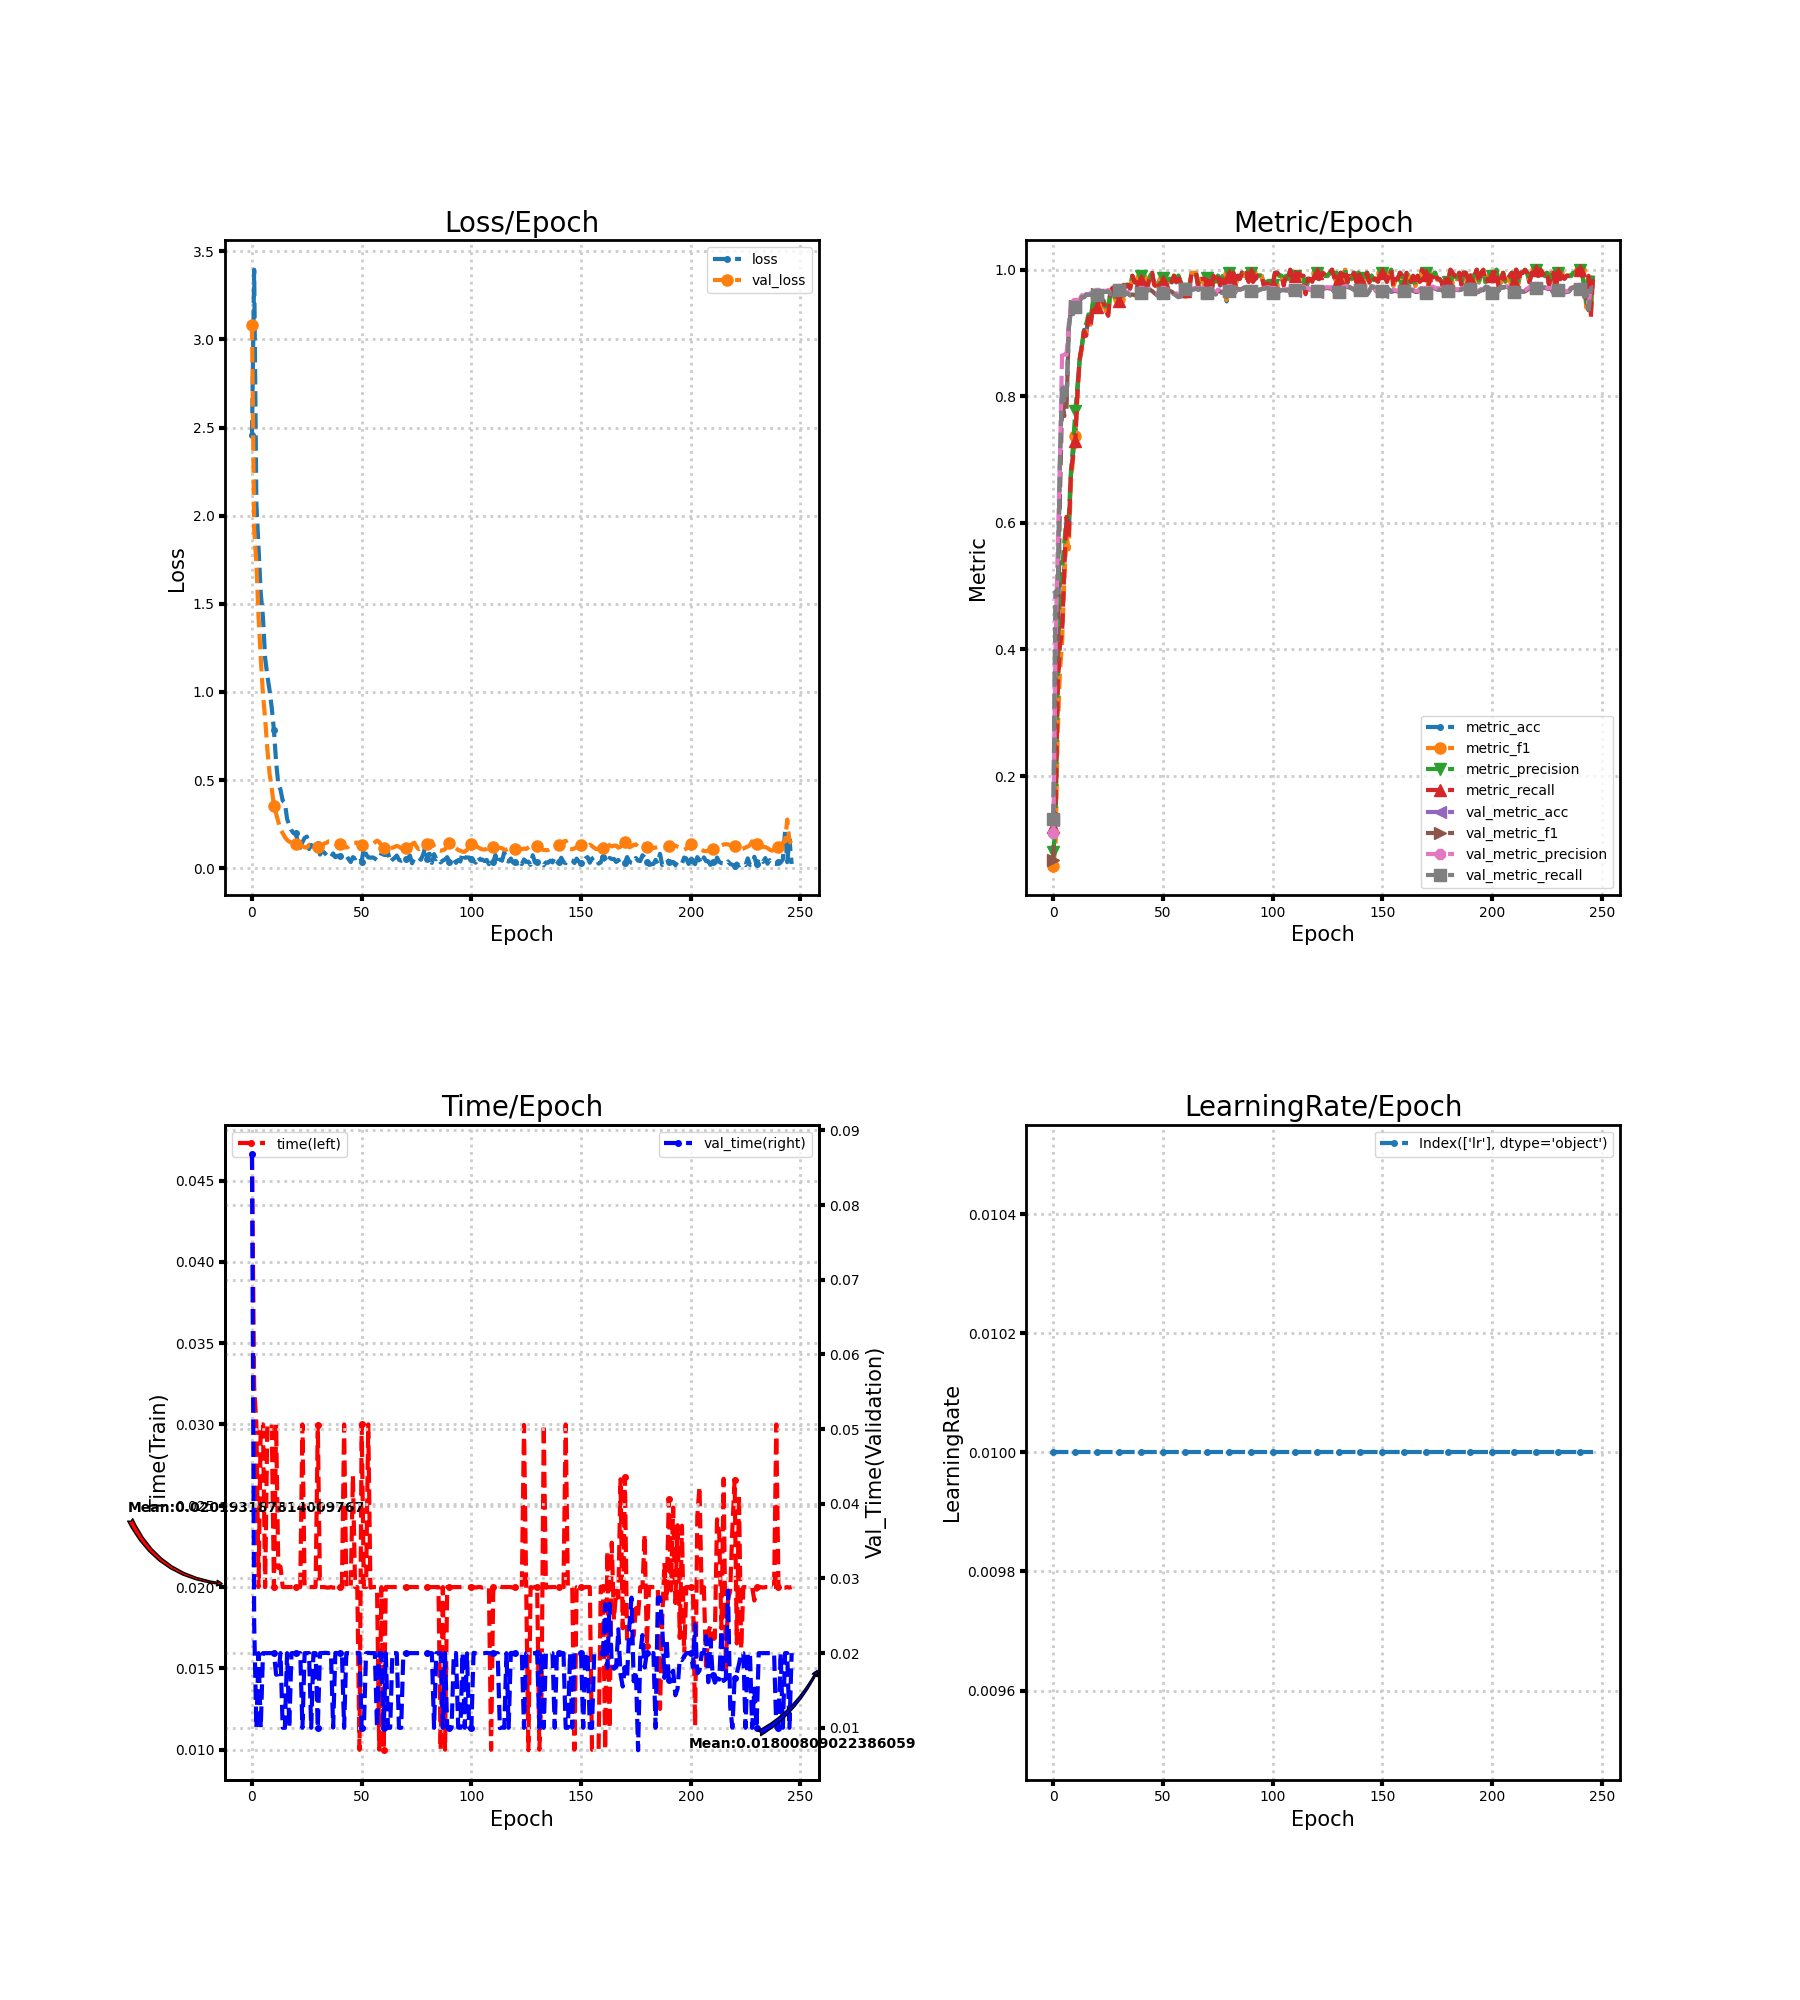

Data behind this chart, as committed beside it:
loss, metric_acc, metric_f1, metric_precision, metric_recall, time, lr, val_loss, val_metric_acc, val_metric_f1, val_metric_precision, val_metric_recall, val_time
2.455, 0.125, 0.05854, 0.07948, 0.1193, 0.0466, 0.01, 3.082, 0.1311, 0.06673, 0.1103, 0.1317, 0.08679
3.395, 0.155, 0.08904, 0.1271, 0.1488, 0.03229, 0.01, 1.921, 0.4911, 0.3841, 0.4017, 0.4916, 0.02397
2.071, 0.34, 0.2712, 0.3525, 0.3427, 0.03003, 0.01, 1.734, 0.4878, 0.3838, 0.5644, 0.4892, 0.01
1.818, 0.415, 0.3639, 0.5057, 0.4058, 0.02, 0.01, 1.423, 0.6978, 0.641, 0.6991, 0.7006, 0.02
1.56, 0.435, 0.4123, 0.5279, 0.428, 0.03, 0.01, 1.192, 0.8194, 0.7935, 0.873, 0.8193, 0.01
1.424, 0.53, 0.5112, 0.5698, 0.5277, 0.03, 0.01, 0.9872, 0.7911, 0.7688, 0.866, 0.7907, 0.02
1.191, 0.61, 0.5788, 0.607, 0.6096, 0.02, 0.01, 0.848, 0.7933, 0.7804, 0.8656, 0.7933, 0.02
1.093, 0.58, 0.5584, 0.6082, 0.5778, 0.03, 0.01, 0.676, 0.9061, 0.9058, 0.9147, 0.9061, 0.02
1.01, 0.675, 0.6633, 0.6817, 0.6805, 0.03, 0.01, 0.5377, 0.9372, 0.9384, 0.9444, 0.9376, 0.02
0.9119, 0.71, 0.7028, 0.7241, 0.7048, 0.03, 0.01, 0.4517, 0.93, 0.932, 0.9429, 0.9302, 0.02
0.7841, 0.735, 0.7375, 0.7776, 0.7294, 0.02, 0.01, 0.356, 0.9411, 0.9423, 0.9478, 0.9411, 0.02
0.6012, 0.81, 0.8077, 0.8182, 0.8059, 0.03, 0.01, 0.3087, 0.9444, 0.9457, 0.9506, 0.9445, 0.01712
0.4779, 0.86, 0.8562, 0.8581, 0.8601, 0.02118, 0.01, 0.2653, 0.95, 0.951, 0.9543, 0.9501, 0.01717
0.446, 0.88, 0.8742, 0.8777, 0.8794, 0.02126, 0.01, 0.2206, 0.9567, 0.9574, 0.9599, 0.9568, 0.02001
0.3833, 0.905, 0.9022, 0.9098, 0.9034, 0.02, 0.01, 0.1987, 0.9567, 0.9569, 0.9583, 0.9569, 0.01
0.372, 0.9, 0.9003, 0.9143, 0.8957, 0.02, 0.01, 0.1771, 0.9606, 0.9607, 0.9619, 0.9608, 0.01
0.2789, 0.925, 0.9243, 0.9295, 0.9252, 0.02, 0.01, 0.1608, 0.96, 0.9602, 0.9616, 0.9602, 0.02
0.2449, 0.915, 0.9133, 0.9226, 0.91, 0.02, 0.01, 0.1512, 0.9611, 0.9615, 0.9631, 0.9612, 0.01
0.2153, 0.945, 0.9453, 0.9489, 0.9445, 0.02, 0.01, 0.1458, 0.9594, 0.9599, 0.9616, 0.9595, 0.02
0.1984, 0.935, 0.9355, 0.9354, 0.9379, 0.02, 0.01, 0.1506, 0.9572, 0.9577, 0.9599, 0.9573, 0.02
0.1987, 0.945, 0.9439, 0.9511, 0.9413, 0.02, 0.01, 0.14, 0.9606, 0.961, 0.9627, 0.9607, 0.02
0.1442, 0.965, 0.9663, 0.967, 0.9664, 0.02, 0.01, 0.1311, 0.9622, 0.9627, 0.9643, 0.9623, 0.02
0.1165, 0.95, 0.9521, 0.9538, 0.9521, 0.02, 0.01, 0.1267, 0.9644, 0.9648, 0.9662, 0.9645, 0.02
0.1479, 0.95, 0.948, 0.9511, 0.9465, 0.03, 0.01, 0.1244, 0.965, 0.9653, 0.9667, 0.9651, 0.01
0.172, 0.935, 0.9356, 0.9388, 0.9349, 0.02, 0.01, 0.1194, 0.965, 0.9653, 0.9667, 0.9651, 0.02
0.1796, 0.93, 0.9277, 0.9388, 0.9272, 0.02, 0.01, 0.1172, 0.9661, 0.9665, 0.968, 0.9662, 0.02
0.1092, 0.965, 0.9635, 0.9641, 0.9667, 0.02, 0.01, 0.1325, 0.9611, 0.9615, 0.9637, 0.9612, 0.02
0.1318, 0.97, 0.9719, 0.9749, 0.9712, 0.02, 0.01, 0.132, 0.9633, 0.9637, 0.966, 0.9634, 0.01
0.1216, 0.955, 0.9556, 0.9571, 0.9571, 0.02, 0.01, 0.1183, 0.9661, 0.9664, 0.9681, 0.9662, 0.02
0.1349, 0.96, 0.9616, 0.9632, 0.9614, 0.02, 0.01, 0.1205, 0.9678, 0.9681, 0.9696, 0.9679, 0.02
0.1368, 0.955, 0.9533, 0.9579, 0.9513, 0.03, 0.01, 0.1205, 0.9683, 0.9687, 0.9702, 0.9685, 0.01004
0.07789, 0.97, 0.968, 0.9721, 0.9656, 0.02, 0.01, 0.1199, 0.9678, 0.9681, 0.9697, 0.9679, 0.02
0.09787, 0.975, 0.9743, 0.9742, 0.9762, 0.02, 0.01, 0.1285, 0.9656, 0.9659, 0.9678, 0.9656, 0.02
0.08865, 0.975, 0.9745, 0.9764, 0.9733, 0.02, 0.01, 0.1409, 0.9622, 0.9626, 0.9649, 0.9623, 0.02003
0.07427, 0.975, 0.9761, 0.9766, 0.976, 0.01997, 0.01, 0.1444, 0.9622, 0.9626, 0.9651, 0.9623, 0.02003
0.0783, 0.97, 0.9712, 0.972, 0.9712, 0.01997, 0.01, 0.1535, 0.9594, 0.9599, 0.9626, 0.9595, 0.02
0.0631, 0.99, 0.9904, 0.9907, 0.9905, 0.02, 0.01, 0.1529, 0.9606, 0.961, 0.9636, 0.9607, 0.02003
0.08408, 0.98, 0.9808, 0.9814, 0.9807, 0.01997, 0.01, 0.1436, 0.9594, 0.9599, 0.9627, 0.9595, 0.01003
0.06255, 0.98, 0.9794, 0.979, 0.981, 0.01997, 0.01, 0.1365, 0.96, 0.9604, 0.9632, 0.9601, 0.02003
0.07063, 0.975, 0.976, 0.9768, 0.976, 0.01997, 0.01, 0.1395, 0.96, 0.9604, 0.9634, 0.9601, 0.02
0.06719, 0.99, 0.987, 0.9909, 0.9846, 0.02, 0.01, 0.1374, 0.9639, 0.9643, 0.9671, 0.964, 0.02
0.06953, 0.98, 0.9809, 0.9816, 0.9807, 0.02, 0.01, 0.1292, 0.9644, 0.9648, 0.9672, 0.9646, 0.02
0.07978, 0.975, 0.9763, 0.9775, 0.9762, 0.03, 0.01, 0.119, 0.9683, 0.9686, 0.97, 0.9684, 0.01
0.07296, 0.975, 0.9744, 0.9764, 0.9733, 0.02, 0.01, 0.1175, 0.9672, 0.9675, 0.969, 0.9673, 0.02
0.05184, 0.99, 0.9891, 0.9883, 0.9905, 0.02, 0.01, 0.1226, 0.9683, 0.9686, 0.9702, 0.9684, 0.02
0.03548, 0.995, 0.9939, 0.9929, 0.9952, 0.02, 0.01, 0.1326, 0.9661, 0.9665, 0.9684, 0.9662, 0.02
0.06293, 0.975, 0.9756, 0.9781, 0.9762, 0.02685, 0.01, 0.1434, 0.9628, 0.9633, 0.9659, 0.9629, 0.02
0.05591, 0.975, 0.9744, 0.9762, 0.9733, 0.02, 0.01, 0.1437, 0.9606, 0.9611, 0.9639, 0.9607, 0.02
0.06636, 0.98, 0.981, 0.9822, 0.9807, 0.02, 0.01, 0.1455, 0.9583, 0.9589, 0.9621, 0.9585, 0.02
0.06967, 0.965, 0.9665, 0.9686, 0.9667, 0.009995, 0.01, 0.1329, 0.9628, 0.9632, 0.9657, 0.963, 0.02
0.03709, 0.985, 0.9843, 0.9868, 0.9828, 0.03, 0.01, 0.1311, 0.9639, 0.9643, 0.9668, 0.964, 0.009994
0.1166, 0.965, 0.9648, 0.9654, 0.9662, 0.02, 0.01, 0.123, 0.9678, 0.9681, 0.9696, 0.9679, 0.009997
0.07872, 0.98, 0.9807, 0.982, 0.981, 0.02, 0.01, 0.121, 0.9661, 0.9663, 0.9679, 0.9663, 0.02
0.06155, 0.985, 0.9857, 0.9859, 0.9857, 0.03, 0.01, 0.1221, 0.9667, 0.9669, 0.9682, 0.9669, 0.02003
0.05968, 0.98, 0.9808, 0.9814, 0.981, 0.01996, 0.01, 0.1257, 0.965, 0.9653, 0.967, 0.9652, 0.02
0.06185, 0.99, 0.9903, 0.9909, 0.9905, 0.02, 0.01, 0.1363, 0.9617, 0.9621, 0.9646, 0.9618, 0.02
0.05563, 0.98, 0.9807, 0.9814, 0.981, 0.02, 0.01, 0.1472, 0.9594, 0.9599, 0.9629, 0.9596, 0.02
0.04465, 0.99, 0.9905, 0.9909, 0.9905, 0.01999, 0.01, 0.1567, 0.9567, 0.9572, 0.961, 0.9568, 0.01
0.0546, 0.98, 0.9794, 0.9818, 0.9778, 0.01, 0.01, 0.1489, 0.9578, 0.9584, 0.962, 0.958, 0.02
0.08257, 0.97, 0.9678, 0.9727, 0.9653, 0.02, 0.01, 0.1299, 0.9628, 0.9633, 0.966, 0.9629, 0.02
... 187 more rows
